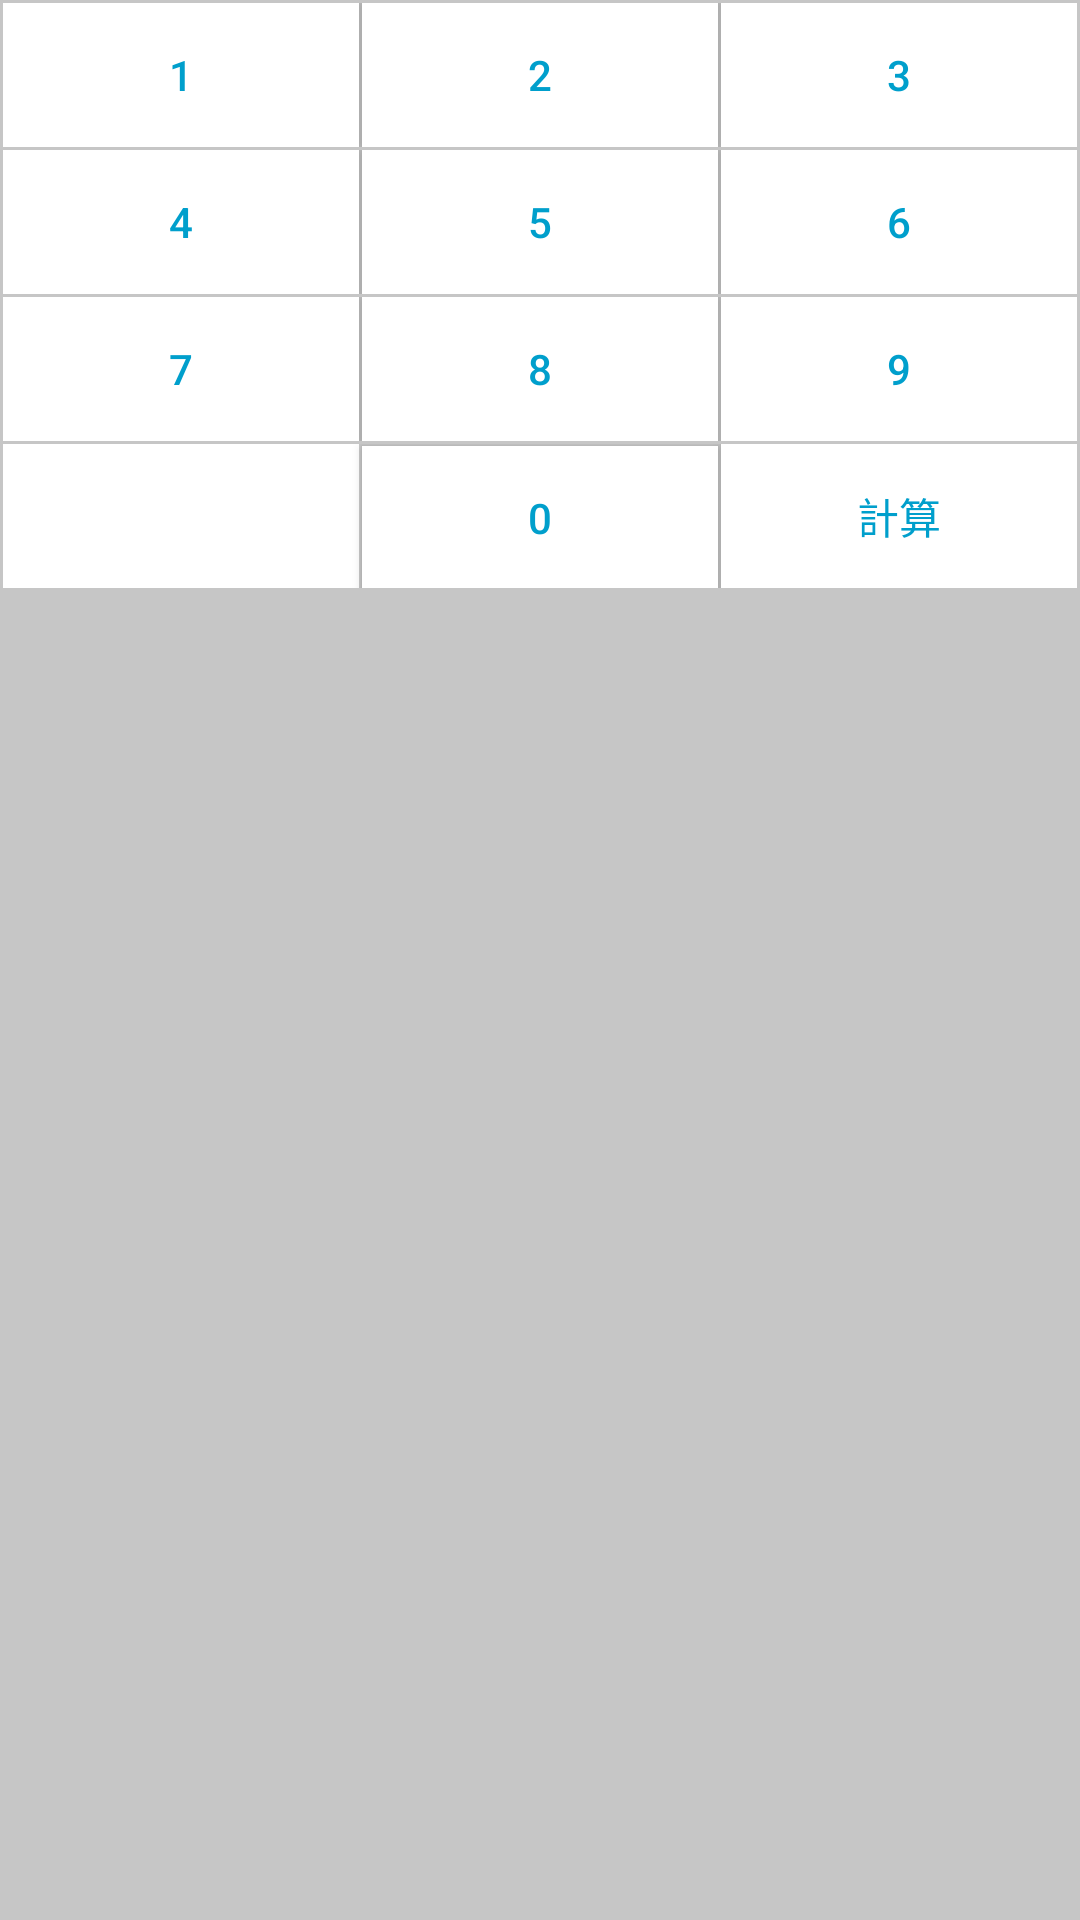

The Android layout XML behind this screen, and the referenced resources:
<!-- AndroidManifest.xml: application theme AppTheme -->
<!-- res/layout/fragment_number_keyboard.xml -->
<?xml version="1.0" encoding="utf-8"?>
<TableLayout xmlns:android="http://schemas.android.com/apk/res/android"
    android:layout_width="wrap_content"
    android:layout_height="wrap_content"
    android:background="@color/colorGray"
    android:descendantFocusability="blocksDescendants"
    android:padding="1dp"
    android:stretchColumns="*">

    <TableRow
        android:layout_width="wrap_content"
        android:layout_height="wrap_content"
        android:layout_marginBottom="1dp"
        android:background="@color/colorGray">

        <Button
            android:id="@+id/btnOne"
            style="@style/numberKeyboard"
            android:layout_marginEnd="1dp"
            android:text="1" />

        <Button
            android:id="@+id/btnTwo"
            style="@style/numberKeyboard"
            android:layout_marginEnd="1dp"
            android:text="2" />

        <Button
            android:id="@+id/btnThree"
            style="@style/numberKeyboard"
            android:text="3" />

    </TableRow>

    <TableRow
        android:layout_width="wrap_content"
        android:layout_height="wrap_content"
        android:background="@color/colorGray"
        android:paddingBottom="1dp">

        <Button
            android:id="@+id/btnFour"
            style="@style/numberKeyboard"
            android:layout_marginEnd="1dp"
            android:text="4" />

        <Button
            android:id="@+id/btnFive"
            style="@style/numberKeyboard"
            android:layout_marginEnd="1dp"
            android:text="5" />

        <Button
            android:id="@+id/btnSix"
            style="@style/numberKeyboard"
            android:text="6" />

    </TableRow>

    <TableRow
        android:layout_width="wrap_content"
        android:layout_height="wrap_content"
        android:background="@color/colorGray"
        android:paddingBottom="1dp">

        <Button
            android:id="@+id/btnSeven"
            style="@style/numberKeyboard"
            android:layout_marginEnd="1dp"
            android:text="7" />

        <Button
            android:id="@+id/btnEight"
            style="@style/numberKeyboard"
            android:layout_marginEnd="1dp"
            android:text="8" />

        <Button
            android:id="@+id/btnNine"
            style="@style/numberKeyboard"
            android:text="9" />

    </TableRow>

    <TableRow
        android:layout_width="wrap_content"
        android:layout_height="wrap_content"
        android:background="@color/colorGray">

        <ImageButton
            android:id="@+id/ibBackspace"
            android:layout_width="match_parent"
            android:layout_height="match_parent"
            android:layout_marginEnd="1dp"
            android:background="@color/colorWhite"
            android:foreground="?android:attr/selectableItemBackground"
            android:src="@drawable/ic_backspace_black_24dp"
            android:tint="@color/colorPrimary" />

        <Button
            android:id="@+id/btnZero"
            style="@style/numberKeyboard"
            android:layout_marginEnd="1dp"
            android:text="0" />

        <Button
            android:id="@+id/btnCalculation"
            style="@style/numberKeyboard"
            android:text="@string/calculation" />

    </TableRow>


</TableLayout>
<!-- resources referenced by this layout -->
<resources>
  <color name="colorGray">#c6c6c6</color>
  <color name="colorPrimary">#009FCC</color>
  <color name="colorWhite">#FFFFFF</color>
  <string name="calculation">計算</string>
  <style name="numberKeyboard">
          <item name="android:foreground">?android:attr/selectableItemBackground</item>
          <item name="android:background">@color/colorWhite</item>
          <item name="android:layout_width">match_parent</item>
          <item name="android:layout_height">wrap_content</item>
          <item name="android:textColor">@color/colorPrimary</item>
  
      </style>
  <style name="AppTheme" parent="Theme.AppCompat.Light.NoActionBar">
          
          <item name="colorPrimary">@color/colorPrimary</item>
          <item name="colorPrimaryDark">@color/colorPrimaryDark</item>
          <item name="colorAccent">@color/colorAccent</item>
      </style>
  <color name="colorPrimaryDark">#007799</color>
  <color name="colorAccent">#009FCC</color>
</resources>
